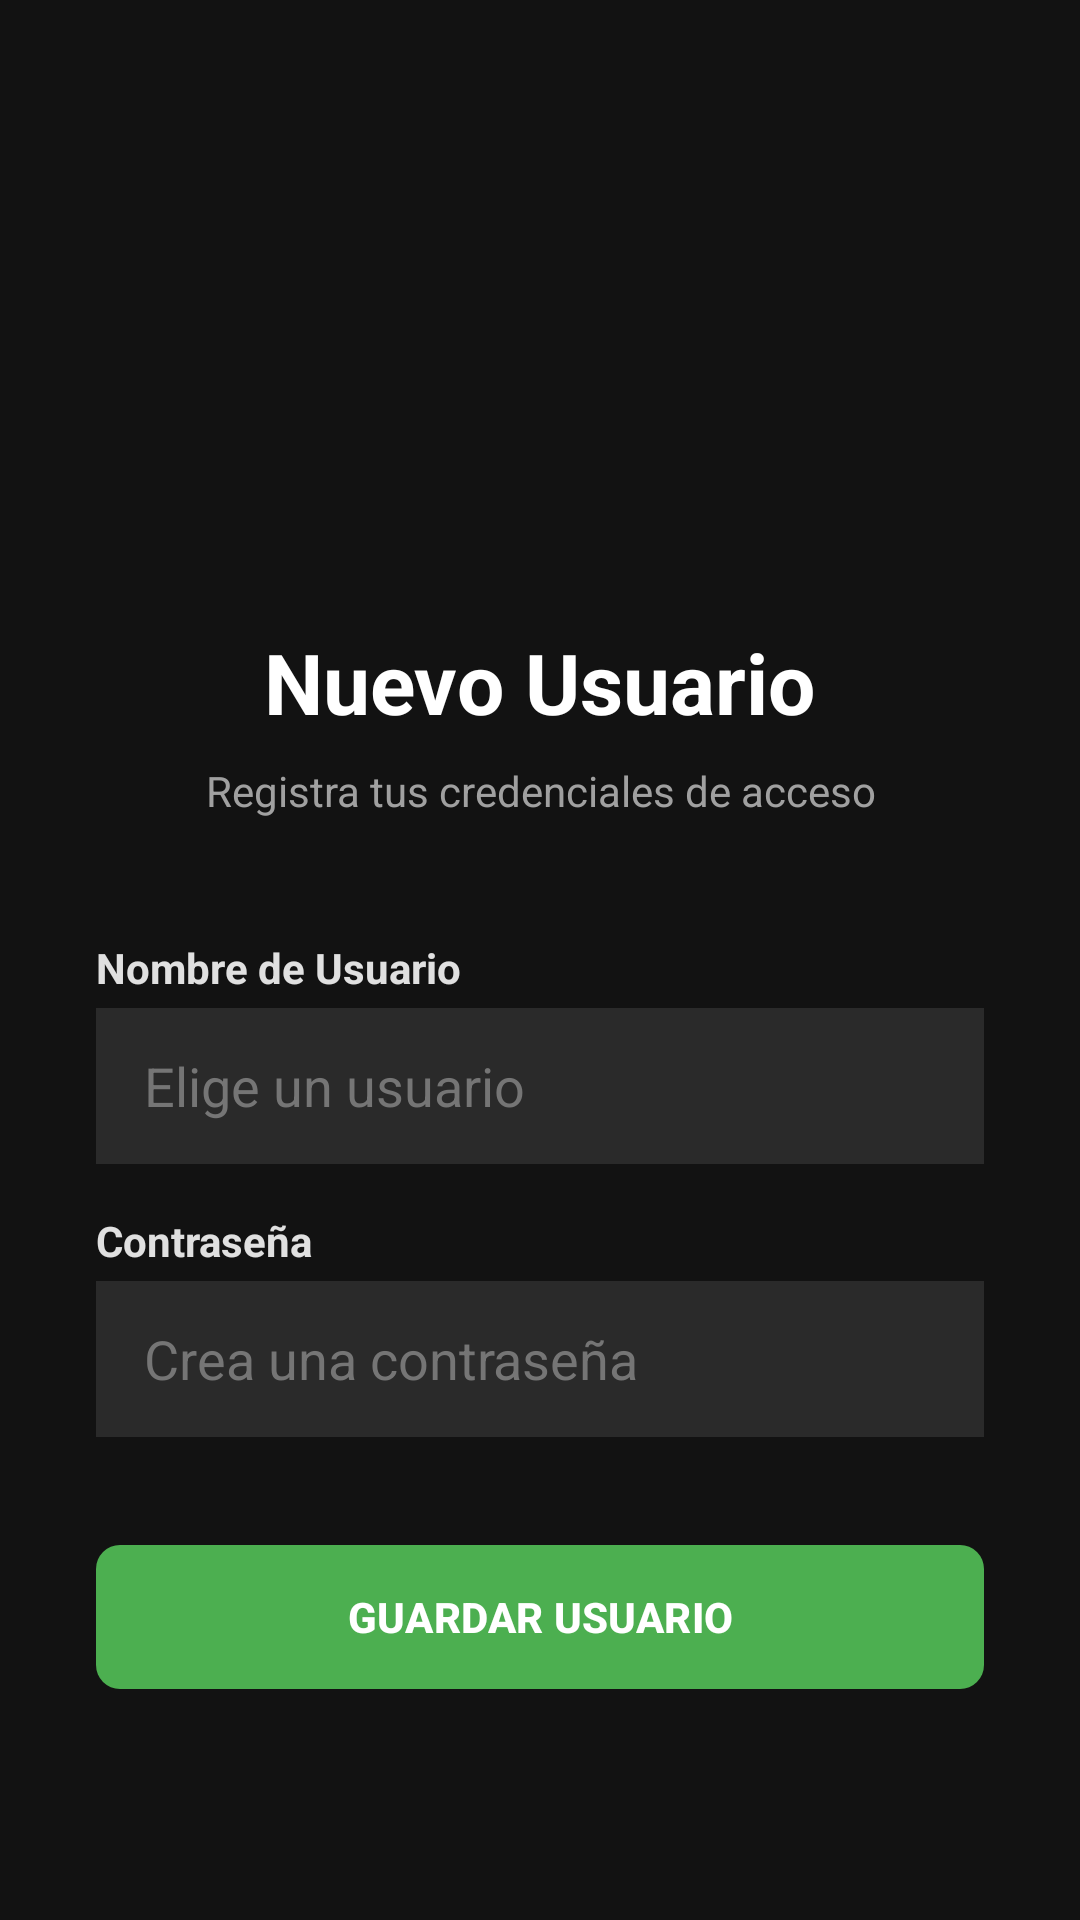

Here is an Android app screen rendered from its layout file. Give the layout XML and the strings, colors and styles it references.
<!-- AndroidManifest.xml: application theme Theme.ProyectoAplicacion -->
<!-- res/layout/activity_registro_usuario.xml -->
<?xml version="1.0" encoding="utf-8"?>
<LinearLayout xmlns:android="http://schemas.android.com/apk/res/android"
    xmlns:app="http://schemas.android.com/apk/res-auto"
    android:layout_width="match_parent"
    android:layout_height="match_parent"
    android:orientation="vertical"
    android:padding="32dp"
    android:gravity="center"
    android:background="#121212"> <ImageView
    android:layout_width="120dp"
    android:layout_height="120dp"
    android:src="@drawable/logo"
    android:layout_marginBottom="16dp"
    android:scaleType="fitCenter"/>

    <TextView
        android:layout_width="wrap_content"
        android:layout_height="wrap_content"
        android:text="Nuevo Usuario"
        android:textColor="#FFFFFF"
        android:textSize="28sp"
        android:textStyle="bold"
        android:layout_marginBottom="8dp"/>

    <TextView
        android:layout_width="wrap_content"
        android:layout_height="wrap_content"
        android:text="Registra tus credenciales de acceso"
        android:textColor="#A0A0A0"
        android:textSize="14sp"
        android:layout_marginBottom="40dp"
        android:textAlignment="center"/>

    <LinearLayout
        android:layout_width="match_parent"
        android:layout_height="wrap_content"
        android:orientation="vertical"
        android:layout_marginBottom="16dp">

        <TextView
            android:layout_width="wrap_content"
            android:layout_height="wrap_content"
            android:text="Nombre de Usuario"
            android:textColor="#E0E0E0"
            android:textStyle="bold"
            android:textSize="14sp"
            android:layout_marginBottom="4dp"/>

        <EditText
            android:id="@+id/etNuevoUsuario"
            android:layout_width="match_parent"
            android:layout_height="52dp"
            android:background="#2A2A2A"
            android:textColor="#FFFFFF"
            android:textColorHint="#757575"
            android:paddingStart="16dp"
            android:paddingEnd="16dp"
            android:hint="Elige un usuario" />
    </LinearLayout>

    <LinearLayout
        android:layout_width="match_parent"
        android:layout_height="wrap_content"
        android:orientation="vertical"
        android:layout_marginBottom="32dp">

        <TextView
            android:layout_width="wrap_content"
            android:layout_height="wrap_content"
            android:text="Contraseña"
            android:textColor="#E0E0E0"
            android:textStyle="bold"
            android:textSize="14sp"
            android:layout_marginBottom="4dp"/>

        <EditText
            android:id="@+id/etNuevaPassword"
            android:layout_width="match_parent"
            android:layout_height="52dp"
            android:background="#2A2A2A"
            android:textColor="#FFFFFF"
            android:textColorHint="#757575"
            android:paddingStart="16dp"
            android:paddingEnd="16dp"
            android:hint="Crea una contraseña"
            android:inputType="textPassword" />
    </LinearLayout>

    <com.google.android.material.button.MaterialButton
        android:id="@+id/btnCrearUsuario"
        android:layout_width="match_parent"
        android:layout_height="56dp"
        android:text="GUARDAR USUARIO"
        android:textColor="#FFFFFF"
        android:textStyle="bold"
        app:backgroundTint="#4CAF50"
        app:cornerRadius="8dp"/>

</LinearLayout>
<!-- resources referenced by this layout -->
<resources>
  <style name="Theme.ProyectoAplicacion" parent="Base.Theme.ProyectoAplicacion" />
  <style name="Base.Theme.ProyectoAplicacion" parent="Theme.Material3.DayNight.NoActionBar">
          
          
      </style>
</resources>
